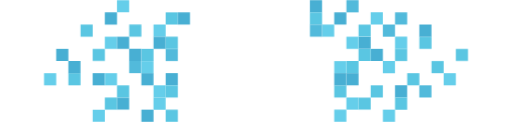
t = 0.00 s
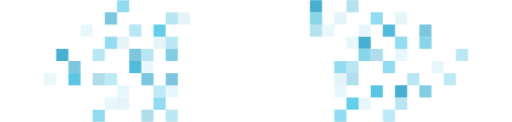
t = 1.71 s
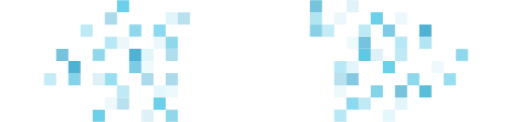
t = 1.96 s
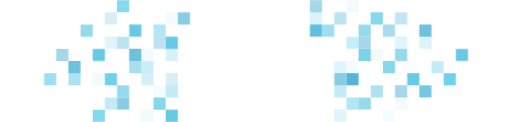
t = 2.21 s
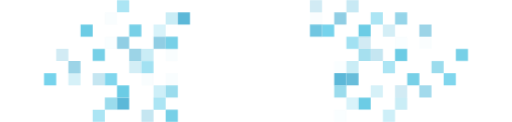
t = 2.46 s
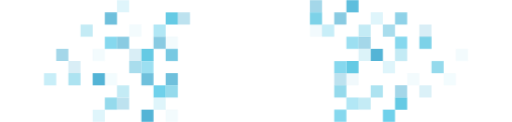
t = 3.21 s

The animated SVG that drew these frames (rendered in a browser with its animation timeline set to each time). Animation: 1 CSS @keyframes rule; one cycle of 3.71 s, repeats indefinitely.

<svg version="1" xmlns="http://www.w3.org/2000/svg" viewBox="0 0 845 202"><g id="GRUPO-7"><path fill="#52BADB" d="M632.512 40.595h20.135V60.73h-20.135z"/><path fill="#5AC6E2" d="M612.377 141.27h20.135v20.135h-20.135z"/><path fill="#48AFD3" d="M511.701.325h20.135V20.46h-20.135z"/><path fill="#65CEEA" d="M572.106 161.405h20.135v20.135h-20.135z"/><path fill="#48AFD3" d="M652.646 141.27h20.135v20.135h-20.135zm-60.404-80.54h20.135v20.135h-20.135z"/><path fill="#52BADB" d="M212.488 101h20.135v20.135h-20.135z"/><path fill="#5AC6E2" d="M111.812 121.135h20.135v20.135h-20.135z"/><path fill="#48AFD3" d="M91.678 80.865h20.135V101H91.678z"/><path fill="#65CEEA" d="M252.757 40.595h20.135V60.73h-20.135z"/></g><g id="GRUPO-6"><path fill="#5AC6E2" d="M511.701 20.46h20.135v20.135h-20.135zm181.216 40.27h20.135v20.135h-20.135z"/><path fill="#65CEEA" d="M551.972 101h20.135v20.135h-20.135zm100.674-40.27h20.135v20.135h-20.135zM551.972 181.54h20.135v20.135h-20.135z"/><path fill="#52BADB" d="M272.893 80.865h20.135V101h-20.135z"/><path fill="#48AFD3" d="M272.893 121.135h20.135v20.135h-20.135zm-40.27 0h20.135v20.135h-20.135zM172.217 20.46h20.135v20.135h-20.135z"/><path fill="#65CEEA" d="M172.217 60.73h20.135v20.135h-20.135z"/></g><g id="GRUPO-5"><path fill="#5AC6E2" d="M652.646 161.405h20.135v20.135h-20.135zM572.106 101h20.135v20.135h-20.135z"/><path fill="#65CEEA" d="M632.512 181.541h20.135v20.135h-20.135z"/><path fill="#52BADB" d="M572.106.325h20.135V20.46h-20.135z"/><path fill="#48AFD3" d="M612.377 80.865h20.135V101h-20.135z"/><path fill="#5AC6E2" d="M272.893 20.46h20.135v20.135h-20.135z"/><path fill="#48AFD3" d="M152.083 121.135h20.135v20.135h-20.135z"/><path fill="#5AC6E2" d="M232.623 80.865h20.135V101h-20.135z"/><path fill="#48AFD3" d="M232.623 181.541h20.135v20.135h-20.135z"/><path fill="#65CEEA" d="M252.757 141.27h20.135v20.135h-20.135z"/></g><g id="GRUPO-4"><path fill="#52BADB" d="M652.646 20.46h20.135v20.135h-20.135z"/><path fill="#5AC6E2" d="M713.052 101h20.135v20.135h-20.135z"/><path fill="#65CEEA" d="M572.106 60.73h20.135v20.135h-20.135z"/><path fill="#48AFD3" d="M551.972 20.46h20.135v20.135h-20.135z"/><path fill="#5AC6E2" d="M551.972 141.27h20.135v20.135h-20.135z"/><path fill="#48AFD3" d="M252.757 60.73h20.135v20.135h-20.135z"/><path fill="#5AC6E2" d="M172.217 161.405h20.135v20.135h-20.135z"/><path fill="#48AFD3" d="M192.352 60.73h20.135v20.135h-20.135z"/><path fill="#65CEEA" d="M232.623 101h20.135v20.135h-20.135z"/><path fill="#5AC6E2" d="M272.893 141.27h20.135v20.135h-20.135z"/></g><g id="GRUPO-3"><path fill="#5AC6E2" d="M592.242 40.595h20.135V60.73h-20.135zm0 120.81h20.135v20.135h-20.135z"/><path fill="#65CEEA" d="M531.837 40.595h20.135V60.73h-20.135z"/><path fill="#5AC6E2" d="M652.646 80.865h20.135V101h-20.135z"/><path fill="#48AFD3" d="M551.972 121.135h20.135v20.135h-20.135zm-359.62 40.27h20.135v20.135h-20.135z"/><path fill="#65CEEA" d="M71.543 121.135h20.135v20.135H71.543z"/><path fill="#5AC6E2" d="M192.352 141.27h20.135v20.135h-20.135z"/><path fill="#48AFD3" d="M293.028 20.46h20.135v20.135h-20.135z"/><path fill="#5AC6E2" d="M131.948 40.595h20.135V60.73h-20.135z"/></g><g id="GRUPO-2"><path fill="#52BADB" d="M511.701 40.595h20.135V60.73h-20.135z"/><path fill="#5AC6E2" d="M672.782 121.135h20.135v20.135h-20.135z"/><path fill="#65CEEA" d="M733.188 121.136h20.135v20.135h-20.135z"/><path fill="#48AFD3" d="M572.106 121.135h20.135v20.135h-20.135z"/><path fill="#5AC6E2" d="M753.323 80.865h20.135V101h-20.135zM272.893 60.73h20.135v20.135h-20.135zm0 120.811h20.135v20.135h-20.135zM152.083 80.865h20.135V101h-20.135z"/><path fill="#65CEEA" d="M172.217 121.135h20.135v20.135h-20.135z"/><path fill="#5AC6E2" d="M212.488 40.595h20.135V60.73h-20.135z"/></g><g id="GRUPO-1"><path fill="#52BADB" d="M692.917 141.27h20.135v20.135h-20.135z"/><path fill="#48AFD3" d="M692.917 40.595h20.135V60.73h-20.135z"/><path fill="#5AC6E2" d="M592.242 80.865h20.135V101h-20.135z"/><path fill="#65CEEA" d="M632.512 101h20.135v20.135h-20.135zm-20.135-80.54h20.135v20.135h-20.135zM152.083 181.541h20.135v20.135h-20.135z"/><path fill="#48AFD3" d="M212.488 80.865h20.135V101h-20.135zM111.812 101h20.135v20.135h-20.135z"/><path fill="#65CEEA" d="M192.352.325h20.135V20.46h-20.135zm60.405 161.08h20.135v20.135h-20.135z"/></g><style>@keyframes pisca{50%{opacity:0}}#GRUPO-1,#GRUPO-2,#GRUPO-3,#GRUPO-4,#GRUPO-5,#GRUPO-6,#GRUPO-7{animation:pisca linear infinite;animation-duration:2s;opacity:1;animation-iteration-count:5}#GRUPO-2{animation-delay:.285s}#GRUPO-3{animation-delay:.57s}#GRUPO-4{animation-delay:.855s}#GRUPO-5{animation-delay:1.14s}#GRUPO-6{animation-delay:1.425s}#GRUPO-7{animation-delay:1.71s}</style></svg>